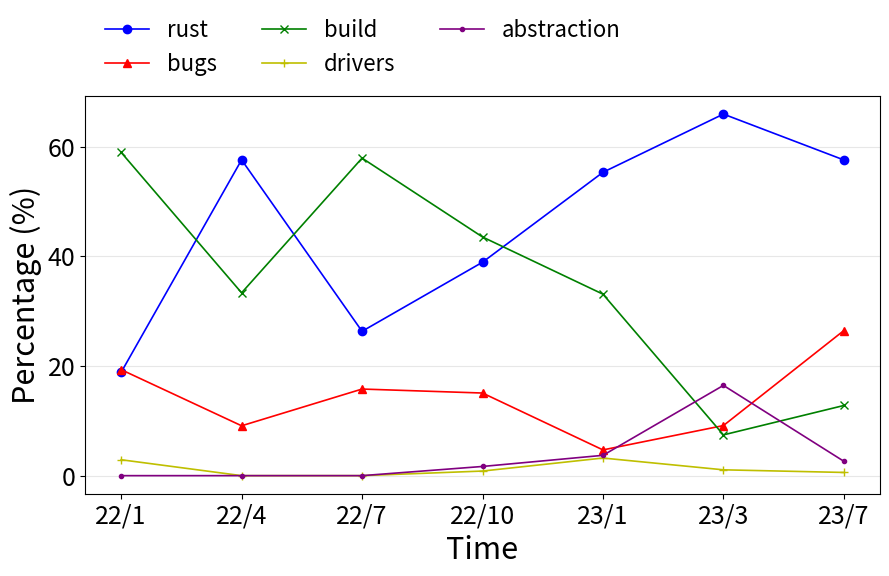

Write the Python code that produced this figure.
import matplotlib.pyplot as plt
import numpy as np


label_font_conf = {
    # "weight": "bold",
    "size": "22"
}
labels = ['rust', 'bugs', 'build', 'drivers', 'abstraction']
# 日期数据
dates = ['23/7', '23/3', '23/1', '22/10', '22/7', '22/4', '22/1']
dates.reverse()
# 对应的百分比数据
percentages = np.array([
    [57.55814, 65.92357, 55.30864, 38.91213, 26.31579, 57.57576, 18.84058],
    [26.45349, 9.12951, 4.69136, 15.06276, 15.78947, 9.09091, 19.32367],
    [12.7907,7.431,33.08642,43.51464,57.89474,33.33333,58.9372],
    [0.5814, 1.06157, 3.20988, 0.83682, 0, 0, 2.89855],
    [2.61628, 16.45435, 3.7037, 1.67364, 0, 0, 0],
])
# 创建画布和子图
fig, ax = plt.subplots(figsize=(9,5),dpi=100)

# 绘制折线图
markers = ['o', '^', 'x', '+', '.']
colors = ['b', 'r', 'g', 'y', 'purple']
for i, per in enumerate(percentages):
    per = per[::-1]
    ax.plot(dates, per, marker=markers[i], linestyle='-', color=colors[i], linewidth=1.2, label=labels[i])

# 设置横轴和纵轴标签
ax.set_xlabel('Time', **label_font_conf)
ax.set_ylabel('Percentage (%)', **label_font_conf)

# 显示网格线
ax.grid(axis='y', alpha=0.3)

ax.tick_params(labelsize=18)

# 显示图形
plt.tight_layout()
plt.legend(loc='lower left', ncol=3, bbox_to_anchor=(0, 1), frameon=False, fontsize=16)
# plt.show()
plt.savefig('./figure4.pdf', bbox_inches="tight")
